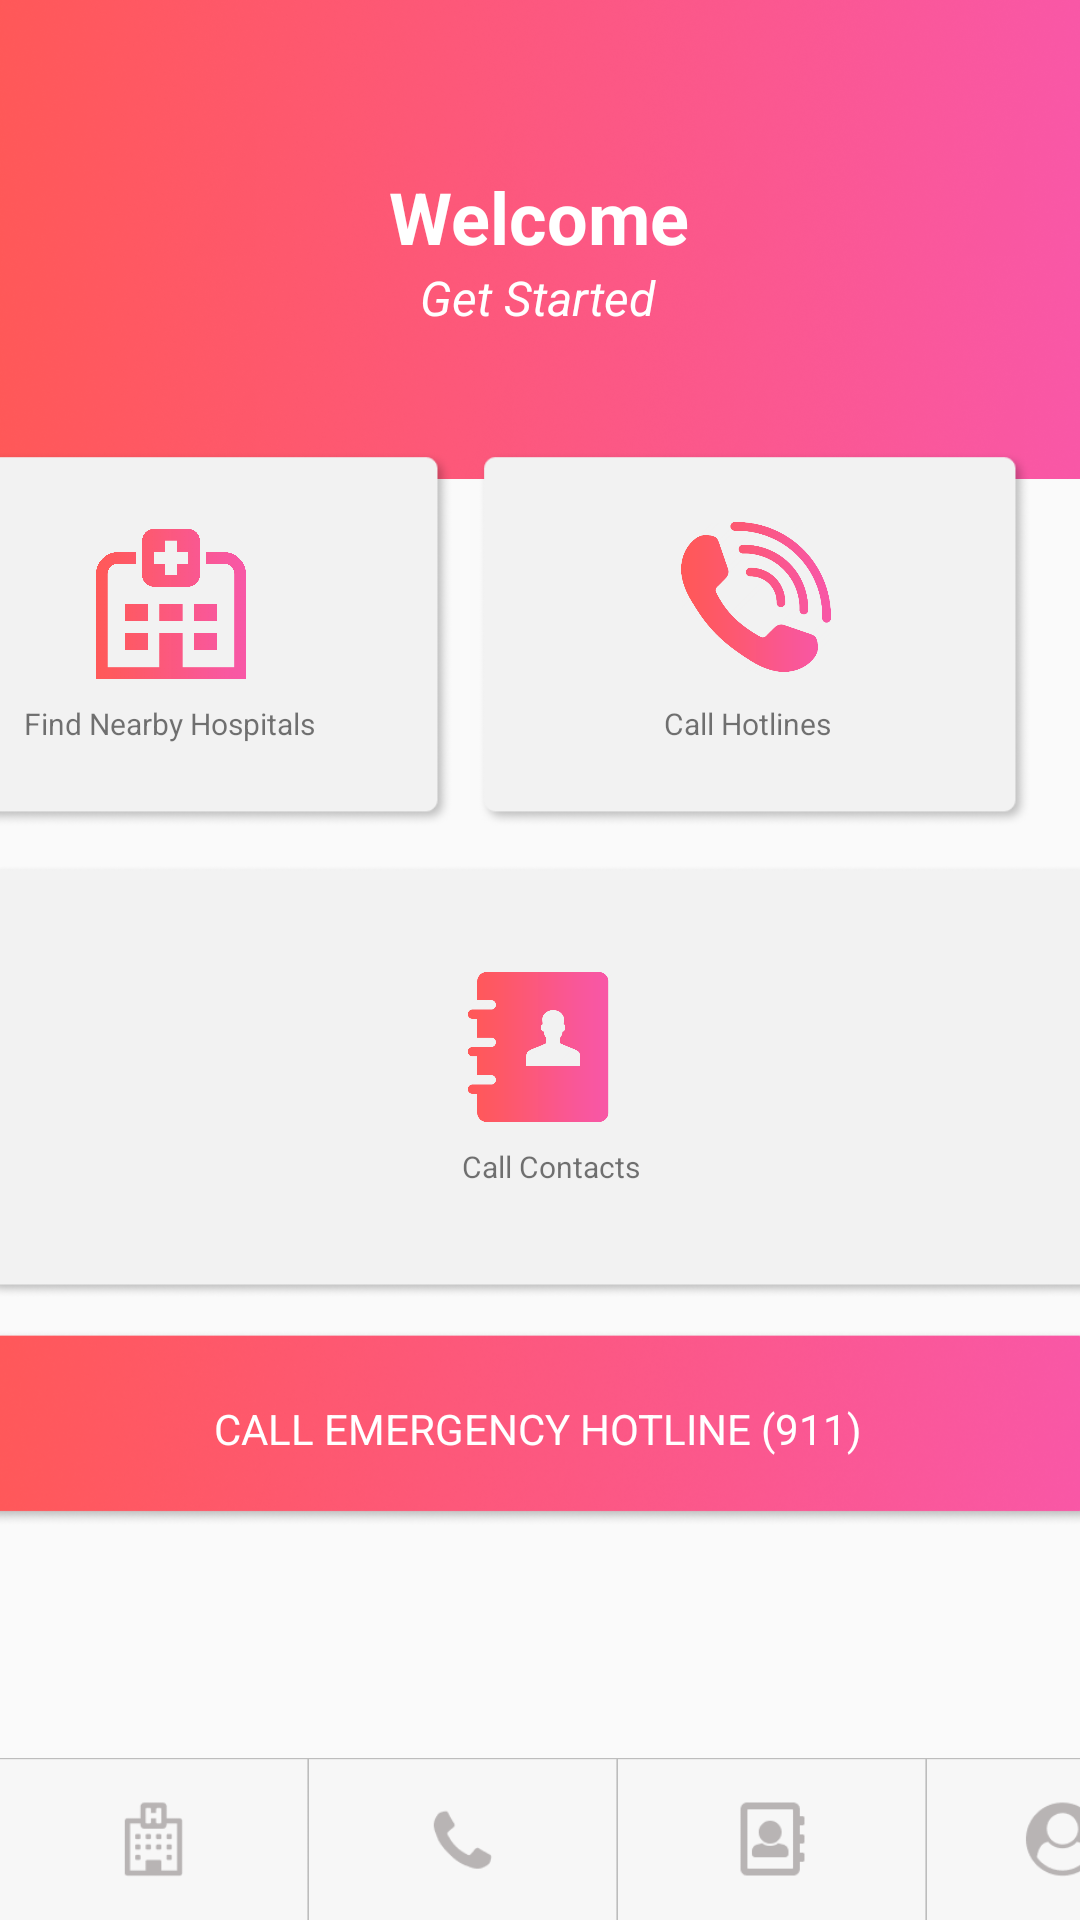

Layout XML and referenced resources for this Android screen:
<!-- AndroidManifest.xml: application theme AppTheme -->
<!-- res/layout/activity_home.xml -->
<?xml version="1.0" encoding="utf-8"?>
<android.support.constraint.ConstraintLayout xmlns:android="http://schemas.android.com/apk/res/android"
    xmlns:tools="http://schemas.android.com/tools"
    android:layout_width="match_parent"
    android:layout_height="match_parent"
    xmlns:app="http://schemas.android.com/apk/res-auto">

    <ImageView
        android:id="@+id/profile_iv_hospitals"
        android:layout_width="103dp"
        android:layout_height="54dp"
        app:layout_constraintBottom_toBottomOf="parent"
        app:layout_constraintStart_toStartOf="parent"
        app:srcCompat="@drawable/profile_hospital_btn" />

    <ImageView
        android:id="@+id/profile_iv_hotlines"
        android:layout_width="103dp"
        android:layout_height="54dp"
        app:layout_constraintBottom_toBottomOf="parent"
        app:layout_constraintStart_toEndOf="@+id/profile_iv_hospitals"
        app:srcCompat="@drawable/profile_hotlines_btn" />

    <ImageView
        android:id="@+id/profile_iv_profile"
        android:layout_width="103dp"
        android:layout_height="54dp"
        android:layout_marginEnd="8dp"
        app:layout_constraintBottom_toBottomOf="parent"
        app:layout_constraintEnd_toEndOf="parent"
        app:layout_constraintHorizontal_bias="0.111"
        app:layout_constraintStart_toEndOf="@+id/profile_iv_contacts"
        app:srcCompat="@drawable/profile_profile_btn" />

    <ImageView
        android:id="@+id/profile_iv_contacts"
        android:layout_width="103dp"
        android:layout_height="54dp"
        app:layout_constraintBottom_toBottomOf="parent"
        app:layout_constraintStart_toEndOf="@+id/profile_iv_hotlines"
        app:srcCompat="@drawable/profile_contact_btn" />

    <ImageView
        android:id="@+id/imageView22"
        android:layout_width="wrap_content"
        android:layout_height="wrap_content"
        android:layout_marginEnd="8dp"
        android:adjustViewBounds="true"
        android:scaleType="fitXY"
        app:layout_constraintEnd_toEndOf="parent"
        app:layout_constraintHorizontal_bias="0.0"
        app:layout_constraintStart_toStartOf="parent"
        app:layout_constraintTop_toTopOf="parent"
        app:srcCompat="@drawable/home_header" />

    <ImageView
        android:id="@+id/home_hospitals_btn"
        android:layout_width="185dp"
        android:layout_height="150dp"
        android:layout_marginEnd="8dp"
        android:layout_marginStart="20dp"

        android:layout_marginTop="28dp"
        app:layout_constraintEnd_toStartOf="@+id/home_hotlines_btn"
        app:layout_constraintHorizontal_bias="1.0"
        app:layout_constraintStart_toStartOf="parent"
        app:layout_constraintTop_toBottomOf="@+id/home_getstarted"
        app:srcCompat="@drawable/home_small_rect" />

    <ImageView
        android:id="@+id/home_hotlines_btn"
        android:layout_width="185dp"
        android:layout_height="150dp"
        android:layout_marginEnd="16dp"
        android:layout_marginTop="28dp"
        app:layout_constraintEnd_toEndOf="parent"
        app:layout_constraintTop_toBottomOf="@+id/home_getstarted"
        app:srcCompat="@drawable/home_small_rect" />

    <ImageView
        android:id="@+id/home_contacts_btn"
        android:layout_width="378dp"
        android:layout_height="145dp"
        android:layout_marginEnd="8dp"
        android:layout_marginStart="8dp"
        android:adjustViewBounds="true"
        android:scaleType="fitXY"
        app:layout_constraintEnd_toEndOf="parent"
        app:layout_constraintHorizontal_bias="0.47"
        app:layout_constraintStart_toStartOf="parent"
        app:layout_constraintTop_toBottomOf="@+id/home_hospitals_btn"
        app:srcCompat="@drawable/home_big_rect" />

    <ImageView
        android:id="@+id/imageView40"
        android:layout_width="50dp"
        android:layout_height="50dp"
        android:layout_marginBottom="8dp"
        android:layout_marginEnd="8dp"
        android:layout_marginStart="8dp"
        android:layout_marginTop="16dp"
        app:layout_constraintBottom_toTopOf="@+id/textView6"
        app:layout_constraintEnd_toEndOf="@+id/home_hospitals_btn"
        app:layout_constraintHorizontal_bias="0.487"
        app:layout_constraintStart_toStartOf="@+id/home_hospitals_btn"
        app:layout_constraintTop_toTopOf="@+id/home_hospitals_btn"
        app:layout_constraintVertical_bias="1.0"
        app:srcCompat="@drawable/home_hospitals" />

    <TextView
        android:id="@+id/textView6"
        android:layout_width="wrap_content"
        android:layout_height="wrap_content"
        android:layout_marginBottom="40dp"
        android:layout_marginEnd="8dp"
        android:text="Find Nearby Hospitals"
        android:textSize="10sp"
        app:layout_constraintBottom_toBottomOf="@+id/home_hospitals_btn"
        app:layout_constraintEnd_toEndOf="@+id/imageView40"
        app:layout_constraintHorizontal_bias="0.441"
        app:layout_constraintStart_toStartOf="@+id/imageView40" />

    <ImageView
        android:id="@+id/imageView42"
        android:layout_width="50dp"
        android:layout_height="50dp"
        android:layout_marginEnd="8dp"
        android:layout_marginStart="8dp"
        android:layout_marginTop="36dp"
        app:layout_constraintEnd_toEndOf="@+id/home_hotlines_btn"
        app:layout_constraintHorizontal_bias="0.504"
        app:layout_constraintStart_toStartOf="@+id/home_hotlines_btn"
        app:layout_constraintTop_toTopOf="@+id/home_hotlines_btn"
        app:srcCompat="@drawable/home_hotline" />

    <TextView
        android:id="@+id/textView7"
        android:layout_width="wrap_content"
        android:layout_height="wrap_content"
        android:layout_marginBottom="40dp"
        android:layout_marginStart="8dp"
        android:layout_marginTop="8dp"
        android:text="Call Hotlines"
        android:textSize="10sp"
        app:layout_constraintBottom_toBottomOf="@+id/home_hotlines_btn"
        app:layout_constraintEnd_toEndOf="@+id/imageView42"
        app:layout_constraintHorizontal_bias="1.0"
        app:layout_constraintStart_toStartOf="@+id/imageView42"
        app:layout_constraintTop_toBottomOf="@+id/imageView42"
        app:layout_constraintVertical_bias="1.0" />

    <ImageView
        android:id="@+id/imageView44"
        android:layout_width="50dp"
        android:layout_height="50dp"
        android:layout_marginEnd="8dp"
        android:layout_marginStart="8dp"
        android:layout_marginTop="36dp"
        app:layout_constraintEnd_toEndOf="@+id/home_contacts_btn"
        app:layout_constraintHorizontal_bias="0.496"
        app:layout_constraintStart_toStartOf="@+id/home_contacts_btn"
        app:layout_constraintTop_toTopOf="@+id/home_contacts_btn"
        app:srcCompat="@drawable/home_contact" />

    <TextView
        android:id="@+id/textView8"
        android:layout_width="wrap_content"
        android:layout_height="wrap_content"
        android:layout_marginBottom="8dp"
        android:layout_marginEnd="8dp"
        android:layout_marginTop="8dp"
        android:text="Call Contacts"
        android:textSize="10sp"
        app:layout_constraintBottom_toBottomOf="@+id/home_contacts_btn"
        app:layout_constraintEnd_toEndOf="@+id/imageView44"
        app:layout_constraintHorizontal_bias="0.076"
        app:layout_constraintStart_toStartOf="@+id/imageView44"
        app:layout_constraintTop_toBottomOf="@+id/imageView44"
        app:layout_constraintVertical_bias="0.0" />

    <ImageView
        android:id="@+id/home_emergency_btn"
        android:layout_width="378dp"
        android:layout_height="70dp"
        android:layout_marginBottom="8dp"
        android:layout_marginEnd="8dp"
        android:layout_marginStart="8dp"
        android:layout_marginTop="8dp"
        app:layout_constraintBottom_toTopOf="@+id/profile_iv_contacts"
        app:layout_constraintEnd_toEndOf="parent"
        app:layout_constraintHorizontal_bias="0.529"
        app:layout_constraintStart_toStartOf="parent"
        app:layout_constraintTop_toBottomOf="@+id/home_contacts_btn"
        app:layout_constraintVertical_bias="0.0"
        app:srcCompat="@drawable/home_emergency_bg" />

    <TextView
        android:id="@+id/textView9"
        android:layout_width="wrap_content"
        android:layout_height="wrap_content"
        android:layout_marginBottom="8dp"
        android:layout_marginEnd="8dp"
        android:layout_marginStart="8dp"
        android:layout_marginTop="8dp"
        android:text="CALL EMERGENCY HOTLINE (911)"
        android:textColor="@android:color/background_light"
        app:layout_constraintBottom_toBottomOf="@+id/home_emergency_btn"
        app:layout_constraintEnd_toEndOf="@+id/home_emergency_btn"
        app:layout_constraintStart_toStartOf="@+id/home_emergency_btn"
        app:layout_constraintTop_toTopOf="@+id/home_emergency_btn" />

    <TextView
        android:id="@+id/home_getstarted"
        android:layout_width="wrap_content"
        android:layout_height="wrap_content"
        android:layout_marginEnd="8dp"
        android:layout_marginStart="8dp"
        android:text="Get Started"
        android:textColor="@android:color/background_light"
        android:textSize="16sp"
        android:textStyle="italic"
        app:layout_constraintEnd_toEndOf="parent"
        app:layout_constraintHorizontal_bias="0.498"
        app:layout_constraintStart_toStartOf="parent"
        app:layout_constraintTop_toBottomOf="@+id/home_welcome" />

    <TextView
        android:id="@+id/home_welcome"
        android:layout_width="wrap_content"
        android:layout_height="wrap_content"
        android:layout_marginEnd="8dp"
        android:layout_marginStart="8dp"
        android:layout_marginTop="56dp"
        android:text="Welcome"
        android:textColor="@android:color/white"
        android:textSize="24sp"
        android:textStyle="bold"
        app:layout_constraintEnd_toEndOf="parent"
        app:layout_constraintHorizontal_bias="0.498"
        app:layout_constraintStart_toStartOf="parent"
        app:layout_constraintTop_toTopOf="@+id/imageView22" />

</android.support.constraint.ConstraintLayout>
<!-- resources referenced by this layout -->
<resources>
  <!-- drawable home_big_rect: png bitmap (drawable, 8883 bytes) -->
  <!-- drawable home_contact: png bitmap (drawable, 25823 bytes) -->
  <!-- drawable home_emergency_bg: png bitmap (drawable, 97461 bytes) -->
  <!-- drawable home_header: png bitmap (drawable, 338899 bytes) -->
  <!-- drawable home_hospitals: png bitmap (drawable, 38602 bytes) -->
  <!-- drawable home_hotline: png bitmap (drawable, 37486 bytes) -->
  <!-- drawable home_small_rect: png bitmap (drawable, 6025 bytes) -->
  <!-- drawable profile_contact_btn: png bitmap (drawable, 16972 bytes) -->
  <!-- drawable profile_hospital_btn: png bitmap (drawable, 17243 bytes) -->
  <!-- drawable profile_hotlines_btn: png bitmap (drawable, 17066 bytes) -->
  <!-- drawable profile_profile_btn: png bitmap (drawable, 17801 bytes) -->
  <style name="AppTheme" parent="Theme.AppCompat.Light.NoActionBar">
          <item name="colorPrimary">@color/colorPrimary</item>
          <item name="colorPrimaryDark">#f857a6</item>
          <item name="colorAccent">@color/colorAccent</item>
          <item name="android:windowAnimationStyle">@null</item>
      </style>
  <!-- not gathered from this repository: default colours our renderer supplied (Android Studio template values) -->
  <color name="colorPrimary">#FF6200EE</color>
  <color name="colorAccent">#FF03DAC5</color>
</resources>
